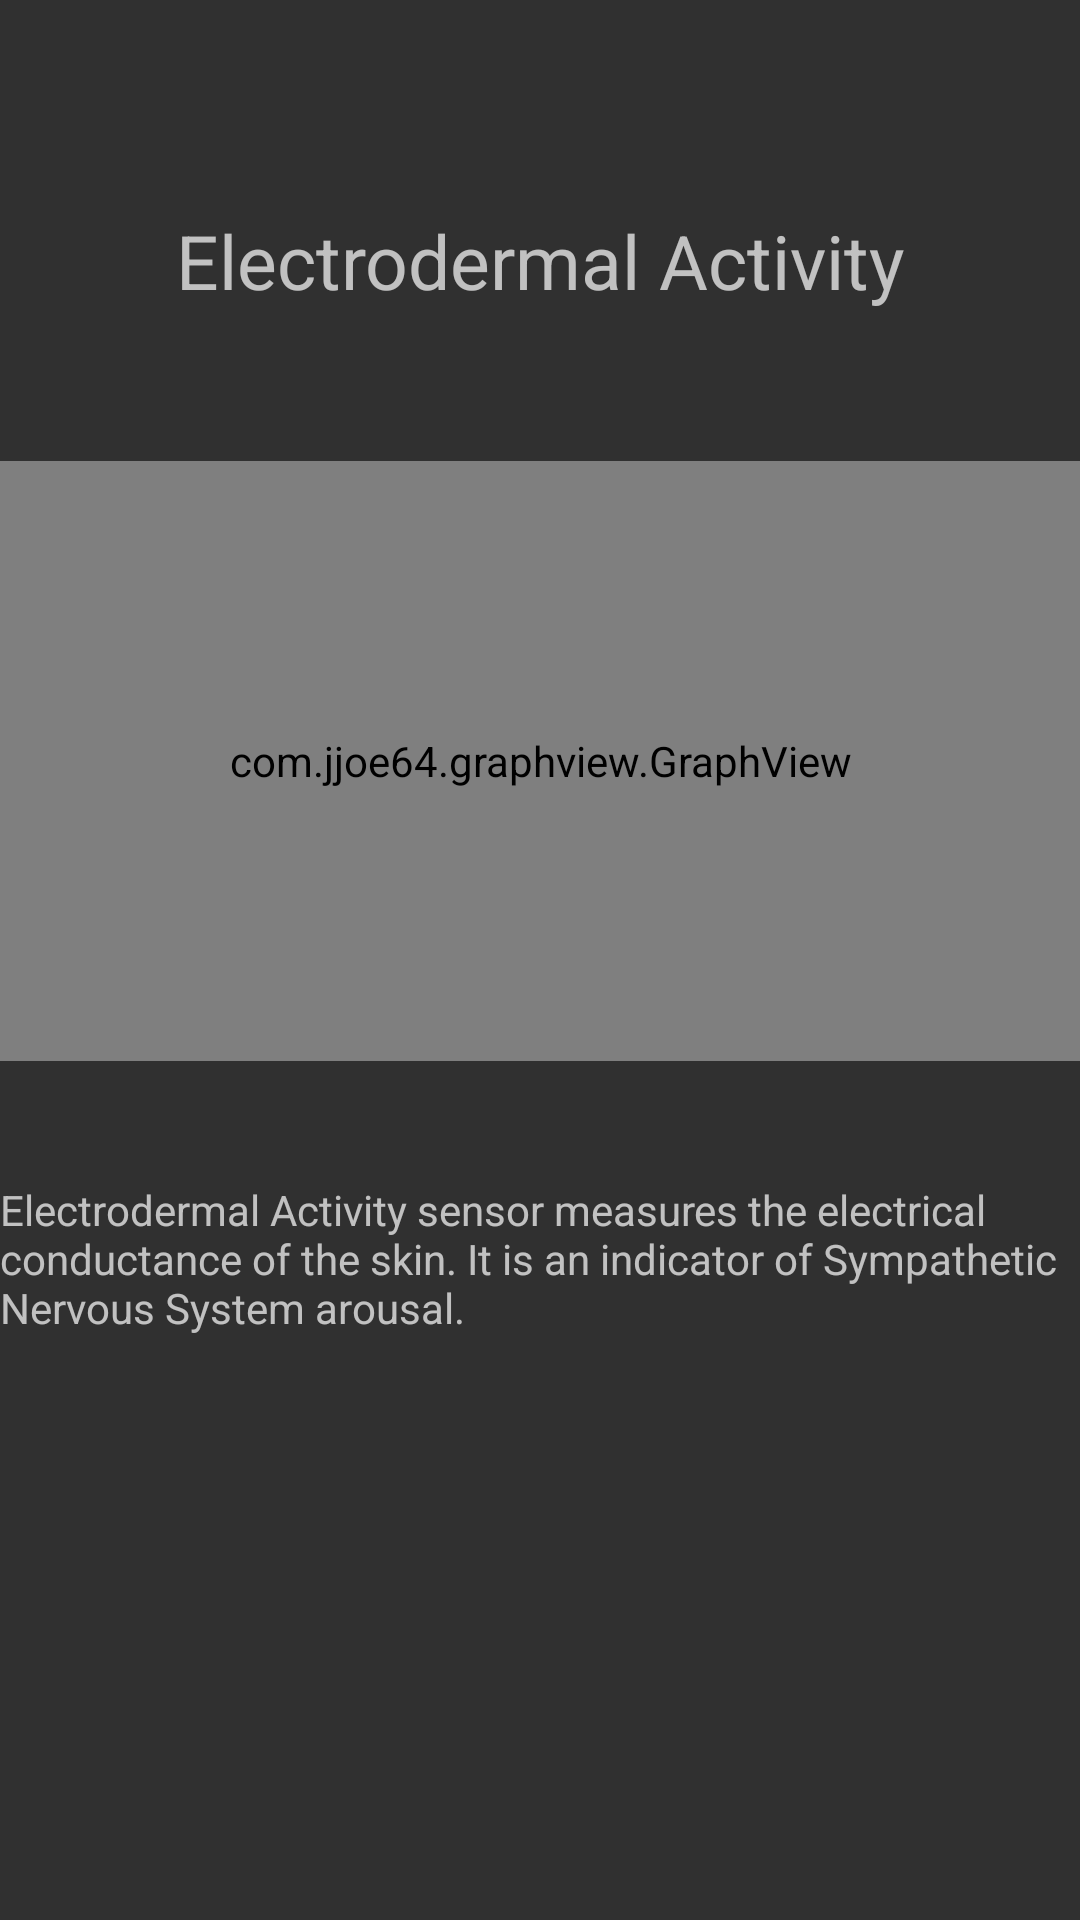

Reconstruct the res/layout file that produces this screen, plus the resources it refers to.
<!-- AndroidManifest.xml: application theme Theme.AppCompat -->
<!-- res/layout/fragment_eda.xml -->
<FrameLayout xmlns:android="http://schemas.android.com/apk/res/android"
    xmlns:tools="http://schemas.android.com/tools"
    android:layout_width="match_parent"
    android:layout_height="match_parent"
    tools:context="com.example.android.teacher.Sensors.RealtimeFragments.EdaFragment">

    <RelativeLayout
        android:id="@+id/edaLayout"
        android:layout_width="match_parent"
        android:layout_height="match_parent"
        android:paddingTop="70dp"
        android:paddingBottom="40dp">

        <TextView
            android:id="@+id/eda_title"
            android:layout_width="match_parent"
            android:layout_height="wrap_content"
            android:text="Electrodermal Activity"
            android:gravity="center"
            android:textSize="25dp"
            android:layout_marginBottom="50dp"/>


        <com.jjoe64.graphview.GraphView
            android:id="@+id/graphforeda"
            android:layout_width="match_parent"
            android:layout_height="200dip"
            android:layout_below="@id/eda_title"/>


        <LinearLayout
            android:layout_width="wrap_content"
            android:layout_height="wrap_content"
            android:orientation="vertical"
            android:layout_marginTop="20dp"
            android:layout_below="@id/graphforeda">
            
                
                
                
                
                    
                    
                    
                    
                    

                
                    
                    
                    
                    

            

            <TextView
                android:layout_width="wrap_content"
                android:layout_height="wrap_content"
                android:layout_marginTop="20dp"
                android:text="Electrodermal Activity sensor measures the electrical conductance of the skin. It is an indicator of Sympathetic Nervous System arousal."
                android:layout_weight="3" />
        </LinearLayout>

    </RelativeLayout>

</FrameLayout>
<!-- resources referenced by this layout -->
<resources>

</resources>
